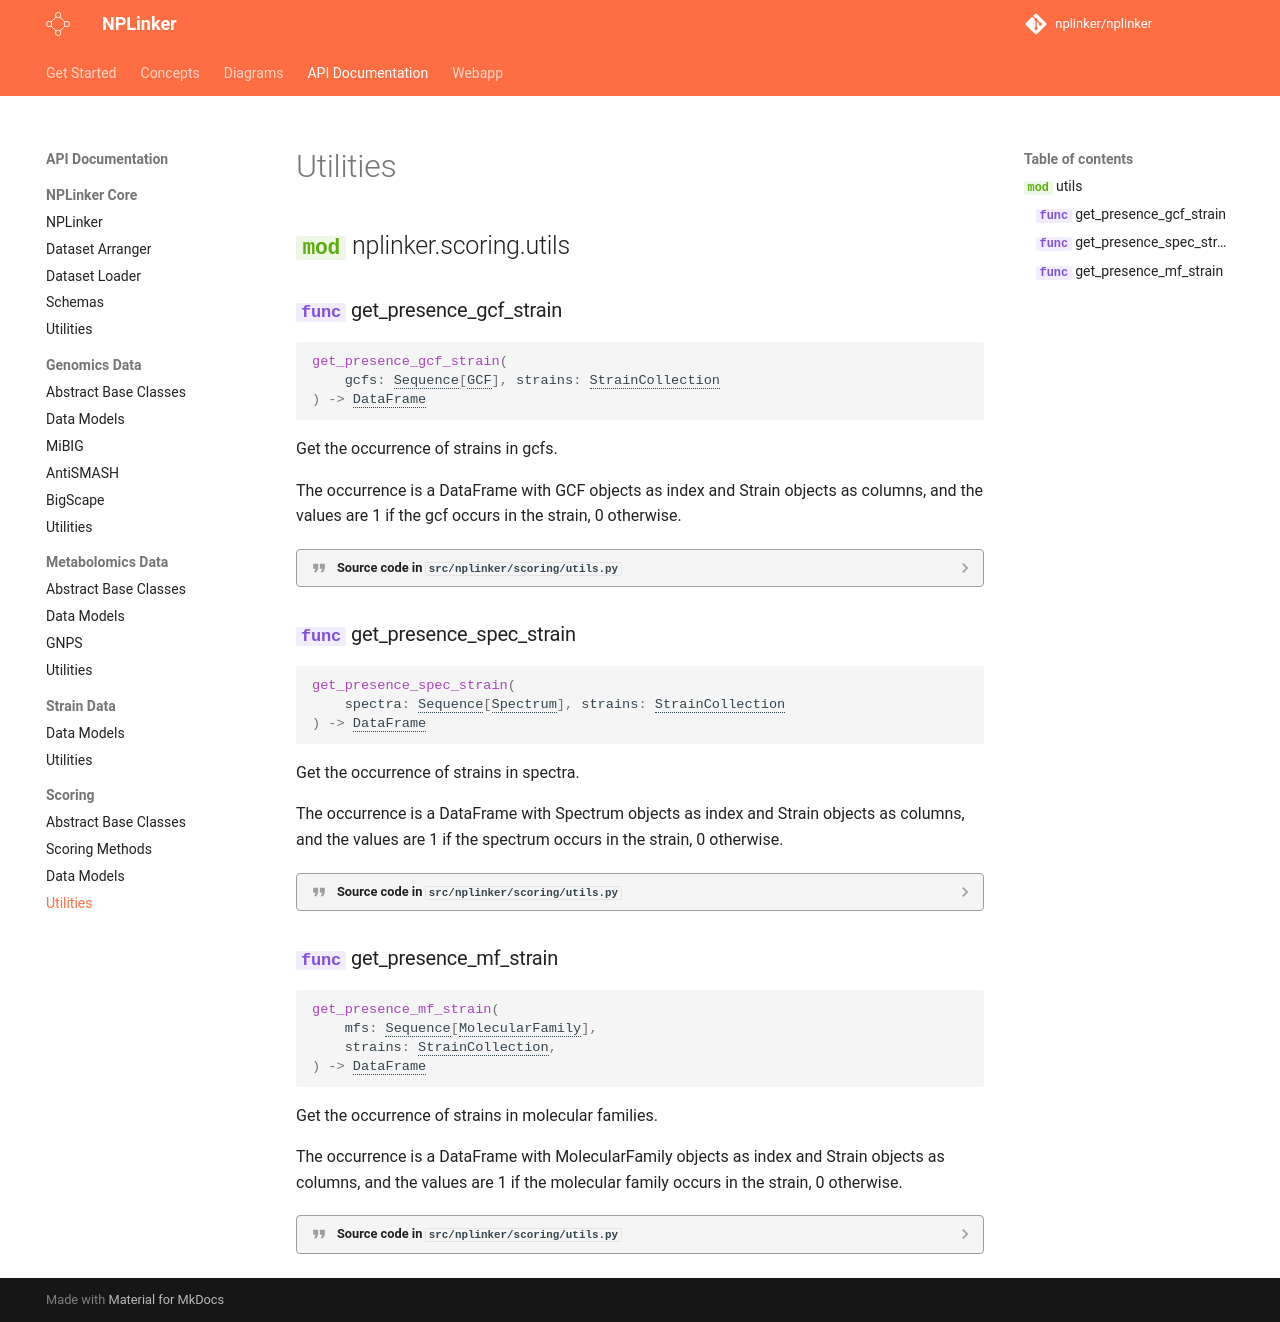

repository: NPLinker/nplinker · page: 2.0.0/api/scoring_utils/index.html · generator: mkdocs

::: nplinker.scoring.utils
